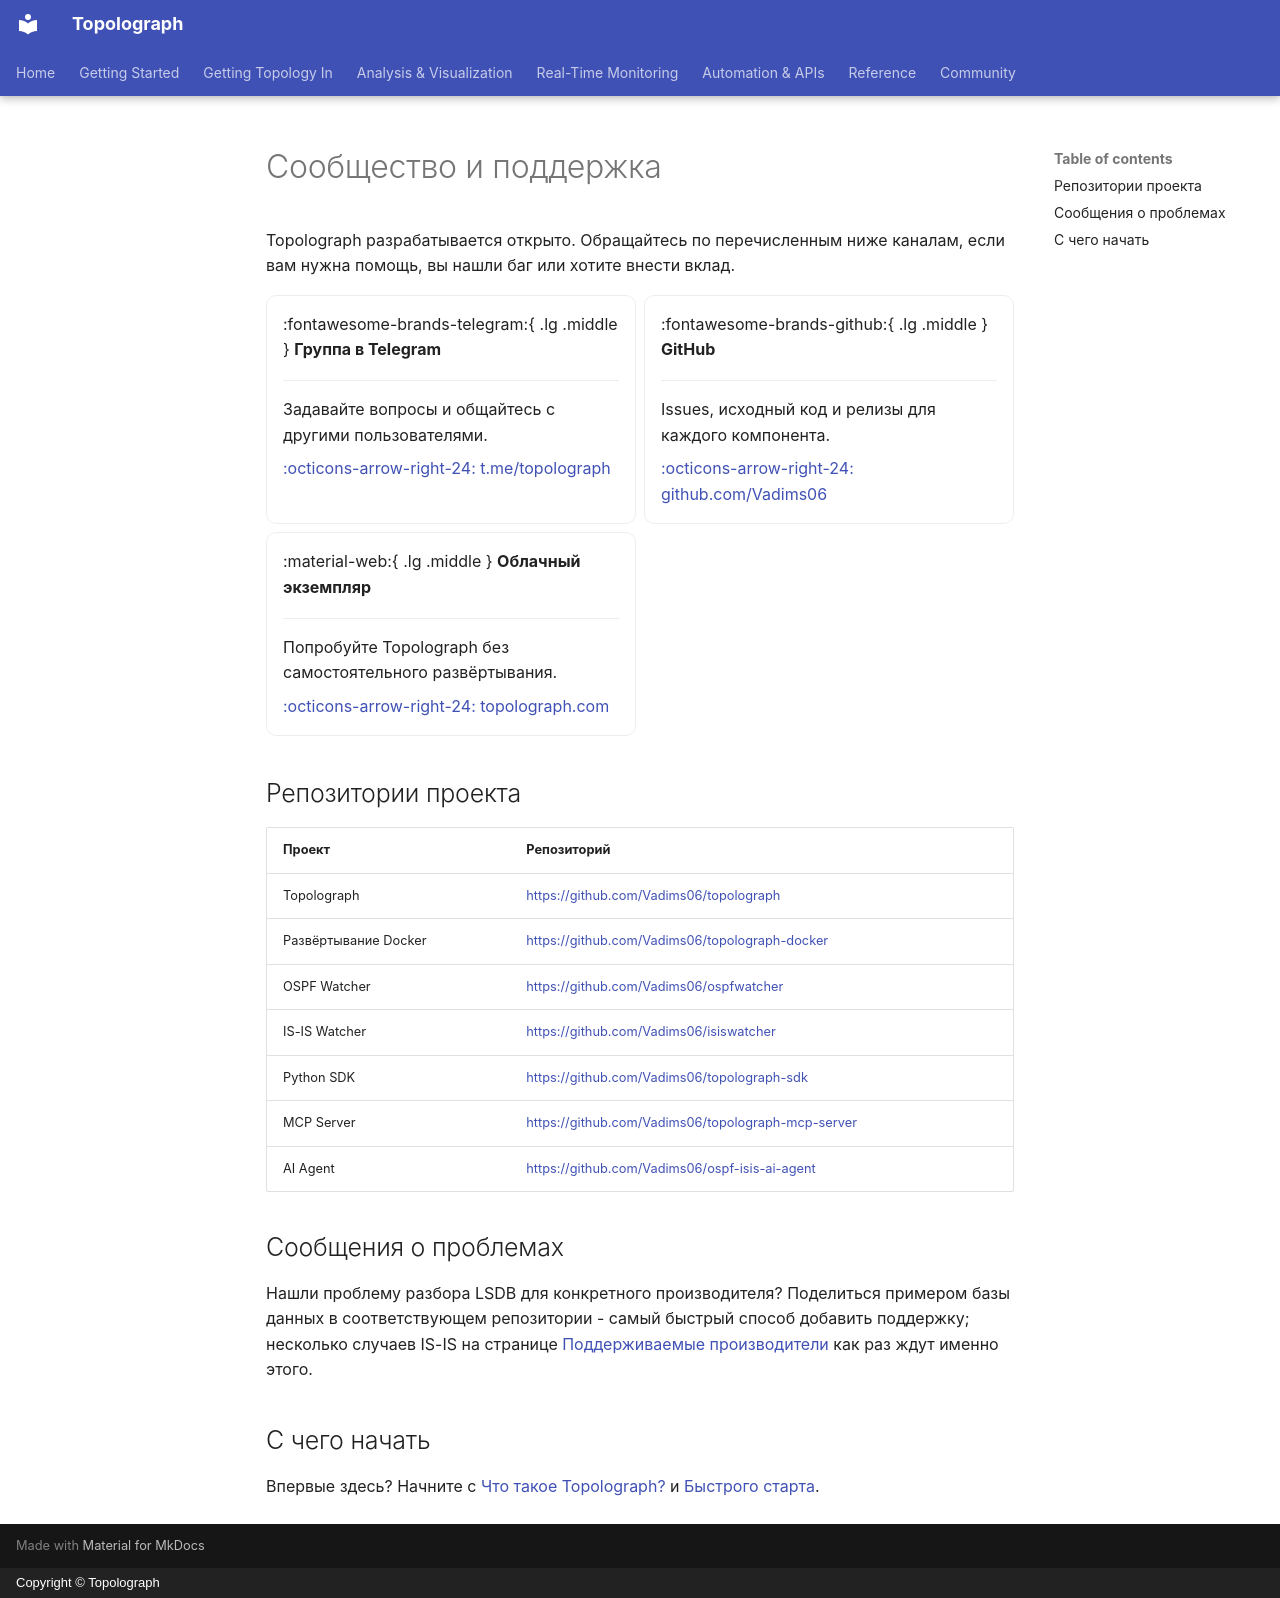

repository: Vadims06/topolograph · page: community.ru/index.html · generator: mkdocs · copyright: Copyright © Topolograph

# Сообщество и поддержка

Topolograph разрабатывается открыто. Обращайтесь по перечисленным ниже
каналам, если вам нужна помощь, вы нашли баг или хотите внести вклад.

<div class="grid cards" markdown>

-   :fontawesome-brands-telegram:{ .lg .middle } __Группа в Telegram__

    ---

    Задавайте вопросы и общайтесь с другими пользователями.

    [:octicons-arrow-right-24: t.me/topolograph](https://t.me/topolograph)

-   :fontawesome-brands-github:{ .lg .middle } __GitHub__

    ---

    Issues, исходный код и релизы для каждого компонента.

    [:octicons-arrow-right-24: github.com/Vadims06](https://github.com/Vadims06)

-   :material-web:{ .lg .middle } __Облачный экземпляр__

    ---

    Попробуйте Topolograph без самостоятельного развёртывания.

    [:octicons-arrow-right-24: topolograph.com](https://topolograph.com)

</div>

## Репозитории проекта

| Проект | Репозиторий |
| --- | --- |
| Topolograph | <https://github.com/Vadims06/topolograph> |
| Развёртывание Docker | <https://github.com/Vadims06/topolograph-docker> |
| OSPF Watcher | <https://github.com/Vadims06/ospfwatcher> |
| IS-IS Watcher | <https://github.com/Vadims06/isiswatcher> |
| Python SDK | <https://github.com/Vadims06/topolograph-sdk> |
| MCP Server | <https://github.com/Vadims06/topolograph-mcp-server> |
| AI Agent | <https://github.com/Vadims06/ospf-isis-ai-agent> |

## Сообщения о проблемах

Нашли проблему разбора LSDB для конкретного производителя? Поделиться
примером базы данных в соответствующем репозитории - самый быстрый способ
добавить поддержку; несколько случаев IS-IS на странице
[Поддерживаемые производители](reference/supported-vendors.md) как раз
ждут именно этого.

## С чего начать

Впервые здесь? Начните с [Что такое Topolograph?](getting-started/what-is-topolograph.md)
и [Быстрого старта](getting-started/quickstart-docker.md).
